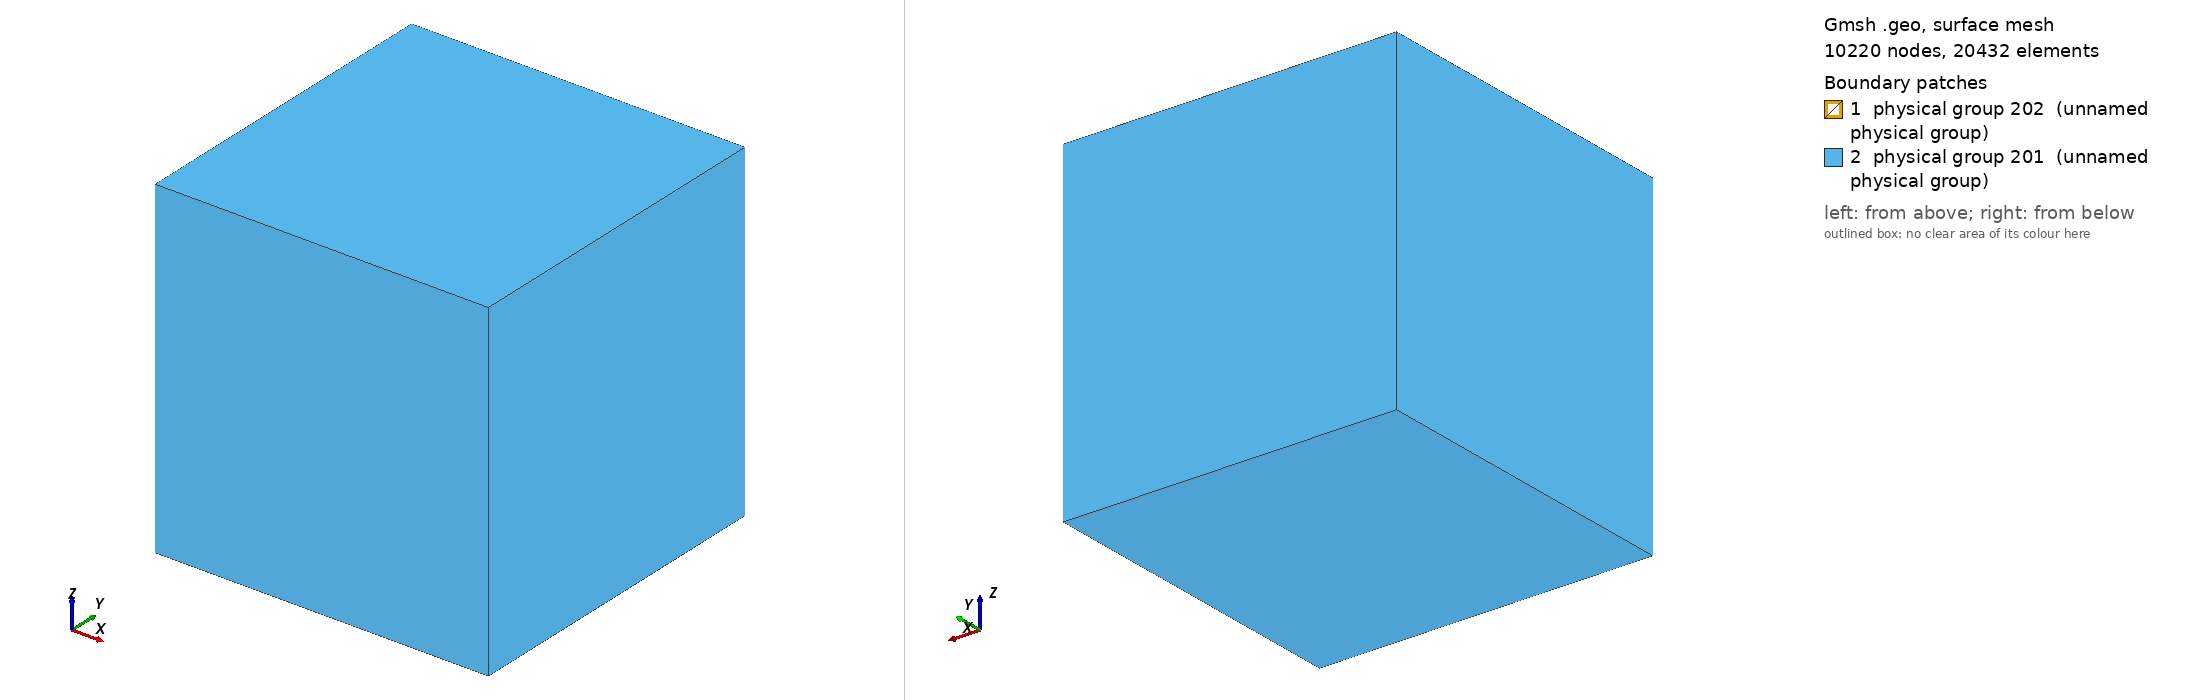

Gmsh geometry script, surface-meshed: 10220 nodes, 20432 surface elements. Boundary patches (legend numbers): 1 physical group 202 (unnamed physical group), 2 physical group 201 (unnamed physical group). Left view from above one corner, right view from below the opposite corner. Legend entries are the model's physical surfaces.

=== hole.geo (drawn) ===
/*
  Generate gel volume mesh with cell in center.
  Needs cytod_uncentered_unpca.stl

  Note: Cannot currently use OpenCascade with stl files
*/

Merge "cell_surface.stl";

// Centroid
cx = 76.9589;
cy = 75.9575;
cz = 69.6501;

// Lengths
l = 250.;
length = l;
height = l;
depth = l;
lcar1 = 0.5;

// Outer Boundary Points
Point(1) = {length/2,height/2,depth/2,lcar1}; 
Point(2) = {length/2,height/2,-depth/2, lcar1}; 
Point(3) = {-length/2,height/2,depth/2, lcar1}; 
Point(4) = {-length/2,-height/2,depth/2,lcar1}; 
Point(5) = {length/2,-height/2,depth/2,lcar1}; 
Point(6) = {length/2,-height/2,-depth/2,lcar1}; 
Point(7) = {-length/2,height/2,-depth/2,lcar1}; 
Point(8) = {-length/2,-height/2,-depth/2,lcar1}; 

// Translate Box
Translate{cx, cy, cz} {Point{1,2,3,4,5,6,7,8};}

// Outer Box
Line(1) = {3,1};
Line(2) = {3,7};
Line(3) = {7,2};
Line(4) = {2,1};
Line(5) = {1,5};
Line(6) = {5,4};
Line(7) = {4,8};
Line(8) = {8,6};
Line(9) = {6,5};
Line(10) = {6,2};
Line(11) = {3,4};
Line(12) = {8,7};
Line Loop(13) = {-6,-5,-1,11};
Plane Surface(14) = {13};
Line Loop(15) = {4,5,-9,10};
Plane Surface(16) = {15};
Line Loop(17) = {-3,-12,8,10};
Plane Surface(18) = {17};
Line Loop(19) = {7,12,-2,11};
Plane Surface(20) = {19};
Line Loop(21) = {-4,-3,-2,1};
Plane Surface(22) = {21};
Line Loop(23) = {8,9,6,7};
Plane Surface(24) = {23};

// Define Volumes
Surface Loop(25) = {1,14,24,-18,22,16,-20};
Volume(26) = {25};

// Physical Entities
Physical Surface(201) = {14,16,18,20,22,24};  // outer box
Physical Surface(202) = {1};                  // cell surface
Physical Volume(301) = {26};                  // gel

// Characteristic Length
Mesh.CharacteristicLengthFactor = 1;
Characteristic Length{PointsOf{Physical Surface{201};}} = 20;



Also in the case, not shown: cell_surface.stl (merged mesh/CAD file).
